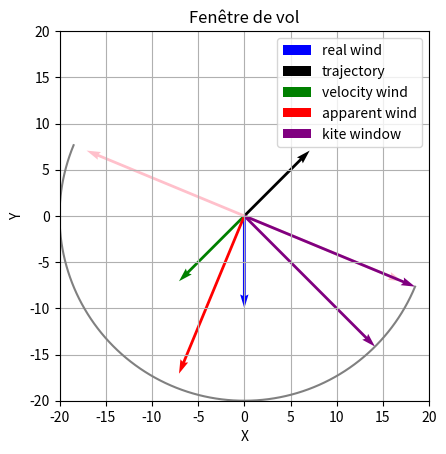

Here is the Python script that generated this plot:
import matplotlib.pyplot as plt
import numpy as np

# project:
# 1. we want to draw the apparent wind vector given the real wind vector
# and the speed vector of the boat
# 2. then we want to build the flight kite window. It is a semi circle, its diameter line
# should be perpendicular to the apparent wind vector.
# 3. From that we can draw to additional lines, the low limit which is perpendicular to the trajectory
# and the edge of the flight window
# 5 This sector between these to lines is called  the effective wind window

def vectors(angle_degree, norm):
    radians = np.radians(angle_degree)
    x = np.cos(radians) * norm
    y = np.sin(radians) * norm
    return np.array([x, y]) 

def apparent_wind(real_wind, boat_vector):
    return real_wind - boat_vector

def perpendicular_vectors(vector):
    return np.array([vector[1], -vector[0]]), np.array([-vector[1], vector[0]])

# create a function to draw a semi circle joining the two arrow of the perpendicular vectors (pink arrows)
def semi_circle(vect_perp1, vect_perp2):
    originx, originy = 0, 0
    constant_radius = 20
    #normv1 = np.linalg.norm(vect_perp1)
    #normv2 = np.linalg.norm(vect_perp2)
    
    alpha  = np.linspace(0, np.pi, 100)
    mx = np.cos(alpha) * vect_perp1[0] - np.sin(alpha) * vect_perp1[1]
    my =  np.sin(alpha) * vect_perp1[0] + np.cos(alpha) * vect_perp1[1]

    return mx * constant_radius / np.linalg.norm(vect_perp1), my * constant_radius / np.linalg.norm(vect_perp1)


def back_limit(boat_vector):
    constant_radius = 20
    normv = np.linalg.norm(boat_vector)
    #normva = np.linalg.norm(apparent_wind)
    v  = np.array([boat_vector[1], -boat_vector[0]]) * constant_radius / normv
    return v

def plotting(real_wind, boat_vector, ortho1, ortho2, mx, my, back_l, front_l):

    xmin, xmax = -20, 20
    ymin, ymax = -20, 20
    originx, originy = 0, 0
    apparent = apparent_wind(real_wind, boat_vector)
    plt.quiver(originx, originy, real_wind[0], real_wind[1], angles='xy', scale_units='xy', scale=1, color='blue', label="real wind")
    plt.quiver(originx, originy, boat_vector[0], boat_vector[1], angles='xy', scale_units='xy', scale=1, color='black', label="trajectory")
    plt.quiver(originx, originy, -boat_vector[0], -boat_vector[1], angles='xy', scale_units='xy', scale=1, color='green', label="velocity wind")
    plt.quiver(originx, originy, apparent[0], apparent[1], angles='xy', scale_units='xy', scale=1, color='red', label="apparent wind")
    plt.quiver(originx, originy, ortho1[0], ortho1[1], angles='xy', scale_units='xy', scale=1, color='pink')
    plt.quiver(originx, originy, ortho2[0], ortho2[1], angles='xy', scale_units='xy', scale=1, color='pink')
    plt.plot(mx, my, 'gray')
    plt.quiver(originx, originy, back_l[0], back_l[1], angles='xy', scale_units='xy', scale=1, color='purple', label="kite window ")
    plt.quiver(originx, originy, front_l[0], front_l[1], angles='xy', scale_units='xy', scale=1, color='purple')
    plt.xlim(xmin,xmax)
    plt.ylim(ymin, ymax)
    plt.xlabel('X')
    plt.ylabel('Y')
    plt.title('Fenêtre de vol')
    plt.legend()
    plt.grid(True)
    plt.gca().set_aspect('equal', adjustable='box')
    plt.show()

real_wind = vectors(270,10)
print("vent reel")
print(real_wind)
boat_vector = vectors(45, 10)
print("vent vitesse")
print(-boat_vector)

app_wind = apparent_wind(real_wind, boat_vector)
print("vent apparent")
print(app_wind)
ortho_vect1, ortho_vect2 = perpendicular_vectors(app_wind)
print(ortho_vect1)
print(ortho_vect2)
mx, my = semi_circle(ortho_vect1, ortho_vect2)
back_l = back_limit(boat_vector)
front_l = ortho_vect2 * 20 / np.linalg.norm(ortho_vect2)
plotting(real_wind, boat_vector, ortho_vect1, ortho_vect2, mx, my, back_l, front_l)
semi_circle(ortho_vect1, ortho_vect2)
